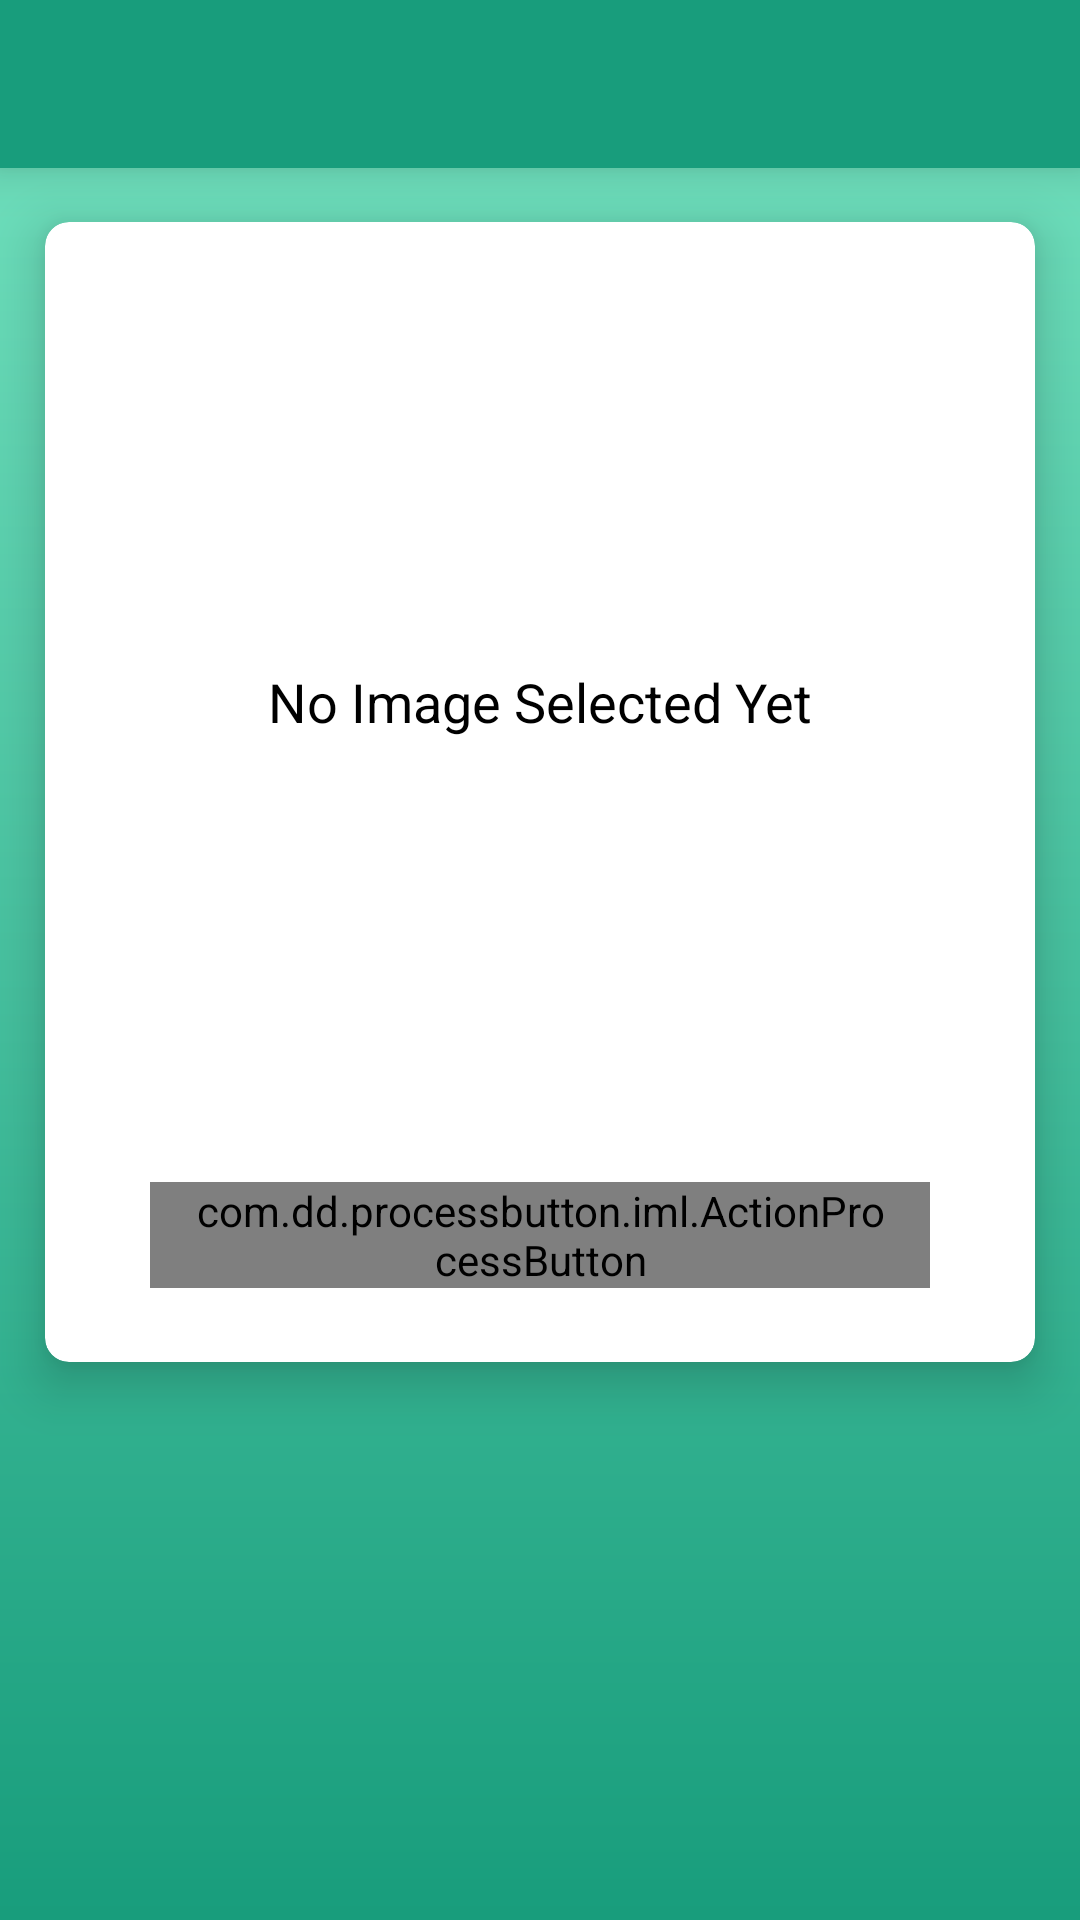

Produce the Android XML layout that renders to this screen, including the resource entries it uses.
<!-- AndroidManifest.xml: application theme AppTheme -->
<!-- res/layout/activity_main.xml -->
<?xml version="1.0" encoding="utf-8"?>
<androidx.constraintlayout.widget.ConstraintLayout xmlns:android="http://schemas.android.com/apk/res/android"
    xmlns:app="http://schemas.android.com/apk/res-auto"
    xmlns:tools="http://schemas.android.com/tools"
    android:layout_width="match_parent"
    android:layout_height="match_parent"
    android:background="@drawable/background_gradient"
    android:id="@+id/rootLayout"
    tools:context=".ui.MainActivity">

    <androidx.appcompat.widget.Toolbar
        android:id="@+id/mainToolbar"
        android:layout_width="match_parent"
        android:layout_height="wrap_content"
        android:background="#189d7c"
        android:elevation="10dp"
        app:titleTextColor="@color/md_white_1000">

    </androidx.appcompat.widget.Toolbar>

    <androidx.cardview.widget.CardView
        android:id="@+id/cardView"
        android:layout_width="330dp"
        android:layout_height="380dp"
        android:layout_marginStart="32dp"
        android:layout_marginTop="24dp"
        android:layout_marginEnd="32dp"
        android:layout_marginBottom="8dp"
        android:clickable="true"
        android:focusable="true"
        app:cardCornerRadius="8dp"
        app:cardElevation="10dp"
        app:layout_constraintBottom_toBottomOf="parent"
        app:layout_constraintEnd_toEndOf="parent"
        app:layout_constraintStart_toStartOf="parent"
        app:layout_constraintTop_toTopOf="parent"
        app:layout_constraintVertical_bias="0.22000003">

        <LinearLayout
            android:layout_width="match_parent"
            android:layout_height="match_parent"
            android:gravity="center_horizontal"
            android:orientation="vertical">

            <ImageView
                android:id="@+id/image"
                android:layout_width="290dp"
                android:layout_height="290dp"
                android:layout_marginTop="15dp"
                android:visibility="gone" />

            <TextView
                android:id="@+id/noImage"
                android:layout_width="290dp"
                android:layout_height="290dp"
                android:layout_marginTop="15dp"
                android:gravity="center"
                android:text="No Image Selected Yet"
                android:textColor="@android:color/black"
                android:textSize="18sp" />

            <com.dd.processbutton.iml.ActionProcessButton
                android:id="@+id/uploadImage"
                android:layout_width="match_parent"
                android:layout_height="wrap_content"
                android:layout_marginLeft="35dp"
                android:layout_marginTop="15dp"
                android:layout_marginRight="35dp"
                android:layout_marginBottom="5dp"
                android:drawableStart="@drawable/ic_file_upload"
                android:elevation="@dimen/material_drawer_item_primary"
                android:paddingStart="15dp"
                android:paddingEnd="15dp"
                android:text="upload image" />
        </LinearLayout>

    </androidx.cardview.widget.CardView>

    <androidx.cardview.widget.CardView
        android:layout_width="0dp"
        android:layout_height="109dp"
        android:layout_marginTop="8dp"
        android:layout_marginBottom="8dp"
        app:cardCornerRadius="8dp"
        app:cardElevation="10dp"
        android:id="@+id/output"
        android:visibility="invisible"
        android:clickable="true"
        android:focusable="true"
        android:foreground="?android:attr/selectableItemBackground"
        app:layout_constraintBottom_toBottomOf="parent"
        app:layout_constraintEnd_toEndOf="@+id/cardView"
        app:layout_constraintStart_toStartOf="@+id/cardView"
        app:layout_constraintTop_toBottomOf="@+id/cardView"
        app:layout_constraintVertical_bias="0.19">

        <androidx.constraintlayout.widget.ConstraintLayout
            android:layout_width="match_parent"
            android:layout_height="match_parent">

            <TextView
                android:id="@+id/textView"
                android:layout_width="84dp"
                android:layout_height="34dp"
                android:layout_marginStart="16dp"
                android:layout_marginTop="8dp"
                android:layout_marginEnd="8dp"
                android:layout_marginBottom="56dp"
                android:gravity="center"
                android:text="Land Type:"
                android:textColor="#101010"
                android:textStyle="bold"
                app:layout_constraintBottom_toBottomOf="parent"
                app:layout_constraintEnd_toEndOf="parent"
                app:layout_constraintHorizontal_bias="0.0"
                app:layout_constraintStart_toStartOf="parent"
                app:layout_constraintTop_toTopOf="parent"
                app:layout_constraintVertical_bias="0.454" />

            <TextView
                android:id="@+id/prediction"
                android:layout_width="174dp"
                android:layout_height="0dp"
                android:layout_marginStart="8dp"
                android:layout_marginEnd="8dp"
                android:gravity="center_vertical"
                android:textColor="#101010"
                app:layout_constraintBottom_toBottomOf="@+id/textView"
                app:layout_constraintEnd_toEndOf="parent"
                app:layout_constraintStart_toEndOf="@+id/textView"
                app:layout_constraintTop_toTopOf="@+id/textView" />

            <TextView
                android:id="@+id/textView6"
                android:layout_width="0dp"
                android:layout_height="0dp"
                android:layout_marginTop="8dp"
                android:layout_marginBottom="8dp"
                android:gravity="center"
                android:text="Accuracy: "
                android:textColor="#101010"
                android:textStyle="bold"
                app:layout_constraintBottom_toBottomOf="parent"
                app:layout_constraintEnd_toEndOf="@+id/textView"
                app:layout_constraintHorizontal_bias="1.0"
                app:layout_constraintStart_toStartOf="@+id/textView"
                app:layout_constraintTop_toBottomOf="@+id/textView"
                app:layout_constraintVertical_bias="0.0" />

            <TextView
                android:id="@+id/probability"
                android:layout_width="0dp"
                android:layout_height="0dp"
                android:layout_marginTop="8dp"
                android:layout_marginBottom="8dp"
                android:gravity="center_vertical"
                android:textColor="#101010"
                app:layout_constraintBottom_toBottomOf="parent"
                app:layout_constraintEnd_toEndOf="@+id/prediction"
                app:layout_constraintStart_toStartOf="@+id/prediction"
                app:layout_constraintTop_toBottomOf="@+id/prediction" />

        </androidx.constraintlayout.widget.ConstraintLayout>

    </androidx.cardview.widget.CardView>

    
    
    
    
    
    
    
    
    
    
    
    
    
    
    
</androidx.constraintlayout.widget.ConstraintLayout>
<!-- resources referenced by this layout -->
<resources>
  <!-- drawable background_gradient (drawable) -->
  <?xml version="1.0" encoding="utf-8"?>
  <shape xmlns:android="http://schemas.android.com/apk/res/android"
      android:shape="rectangle">
      
      
      
      
      
  
      
      
      
      
      
      <gradient
          android:angle="270"
          android:endColor="#189d7c"
          android:startColor="#75e4c1"
          android:type="linear" />
  </shape>
  <!-- drawable ic_file_upload (drawable) -->
  <vector xmlns:android="http://schemas.android.com/apk/res/android"
          android:width="24dp"
          android:height="24dp"
          android:viewportWidth="24.0"
          android:viewportHeight="24.0">
      <path
          android:fillColor="#FF000000"
          android:pathData="M9,16h6v-6h4l-7,-7 -7,7h4zM5,18h14v2L5,20z"/>
  </vector>
  <!-- mipmap ic_launcher: png bitmap (mipmap-hdpi, 4346 bytes) -->
  <style name="AppTheme" parent="Theme.AppCompat.Light.NoActionBar">
          
          <item name="colorPrimary">@color/colorPrimary</item>
          <item name="colorPrimaryDark">@color/colorPrimaryDark</item>
          <item name="colorAccent">@color/colorAccent</item>
          <item name="android:textColorSecondary">@color/secondaryColor</item>
      </style>
  <color name="colorPrimary">#13547a</color>
  <color name="colorPrimaryDark">#283E51</color>
  <color name="colorAccent">#000000</color>
  <color name="secondaryColor">#FFFFFF</color>
</resources>
